Run: headless pygame with SDL's dummy video driver; simulated clock (each Clock.tick advances the game by its frame time, no real sleeping); random seed 0; keys injected as events and as key.get_pressed() state; no mouse input.
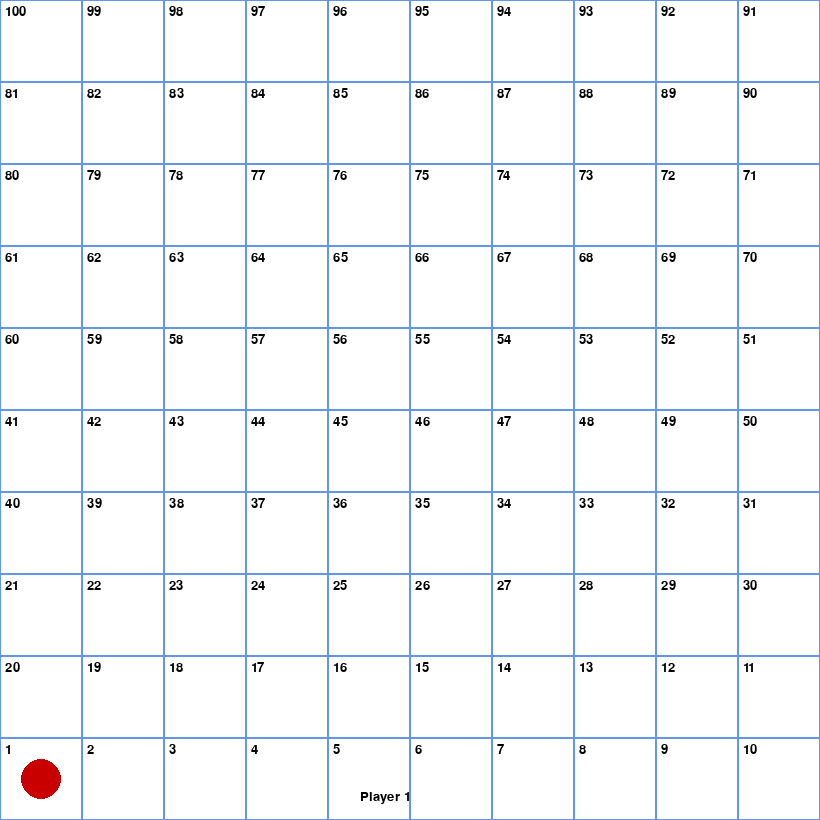
Frame 1 of 4 · flips 1–60 · no input
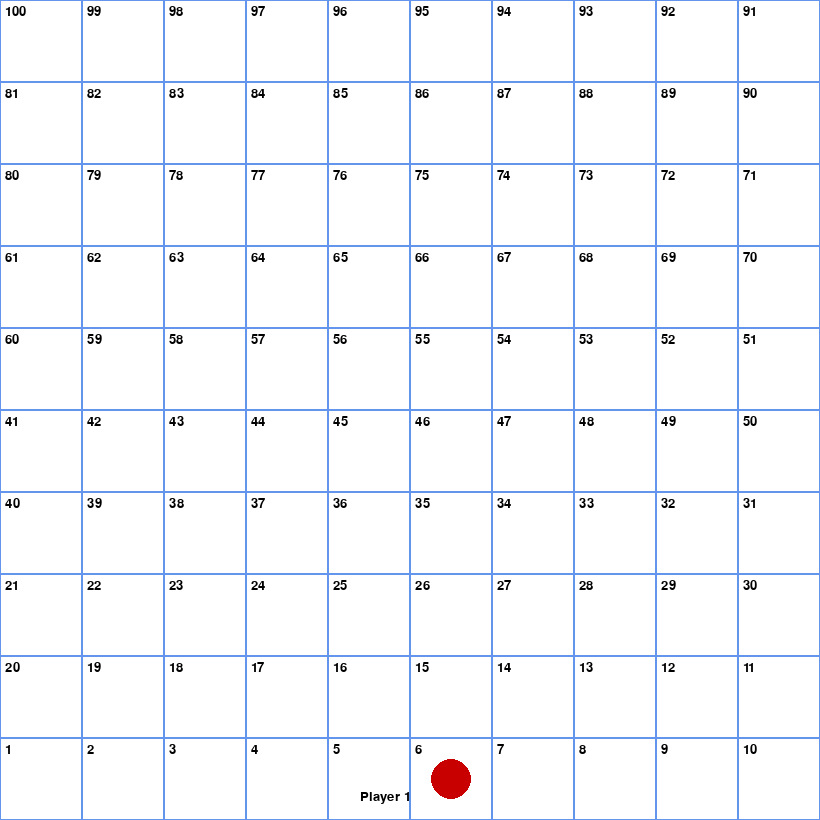
Frame 2 of 4 · flips 61–180 · tapped SPACE, RETURN · held RIGHT (→), D
Frame 3 of 4 · flips 181–300 · held DOWN (↓), S · screen unchanged from frame 2, image omitted
Frame 4 of 4 · flips 301–420 · held LEFT (←), A, UP (↑), W · screen unchanged from frame 3, image omitted

The pygame program that drew these frames:

import pygame
import random
import time

# Initialize pygame
pygame.init()

# Screen setup
WIDTH, HEIGHT = 820, 820
screen = pygame.display.set_mode((WIDTH, HEIGHT))
pygame.display.set_caption("Snakes and Ladders")

# Colors
WHITE = (255, 255, 255)
BLACK = (0, 0, 0)
BLUE = (100, 149, 237)
GREEN = (34, 177, 76)
RED = (200, 0, 0)

# Board setup
TILE_SIZE = WIDTH // 10
font = pygame.font.SysFont("arial", 20)

# Player setup
player_pos = 1
player_color = RED
player_name = "Player 1"  # Default name

# Snakes and Ladders map
snakes = {16: 6, 47: 26, 49: 11, 56: 53, 62: 19, 64: 60, 87: 24, 93: 73, 95: 75, 98: 78}
ladders = {1: 38, 4: 14, 9: 31, 21: 42, 28: 84, 36: 44, 51: 67, 71: 91, 80: 100}

def draw_board():
    screen.fill(WHITE)
    number = 1
    for row in range(10):
        for col in range(10):
            x = col * TILE_SIZE if row % 2 == 0 else (9 - col) * TILE_SIZE
            y = 9 * TILE_SIZE - row * TILE_SIZE
            pygame.draw.rect(screen, BLUE, (x, y, TILE_SIZE, TILE_SIZE), 1)
            num_text = font.render(str(number), True, BLACK)
            screen.blit(num_text, (x + 5, y + 5))
            number += 1

def get_tile_center(tile):
    row = (tile - 1) // 10
    col = (tile - 1) % 10
    if row % 2 == 1:
        col = 9 - col
    x = col * TILE_SIZE + TILE_SIZE // 2
    y = (9 - row) * TILE_SIZE + TILE_SIZE // 2
    return x, y

def draw_player(tile):
    x, y = get_tile_center(tile)
    pygame.draw.circle(screen, player_color, (x, y), TILE_SIZE // 4)

def animate_movement(start, end):
    global player_pos
    for step in range(start + 1, end + 1):
        player_pos = step
        draw_board()
        draw_player(player_pos)
        pygame.display.update()
        pygame.time.delay(300)  # pause for 300ms between moves

def animate_dice_roll():
    # Simulate dice roll animation (shaking dice)
    roll_result = random.randint(1, 6)
    for _ in range(10):  # Shake the dice a few times
        screen.fill(WHITE)
        draw_board()
        dice_text = font.render(str(roll_result), True, BLACK)
        screen.blit(dice_text, (WIDTH // 2 - 10, HEIGHT // 2 - 10))
        pygame.display.update()
        pygame.time.delay(100)
        roll_result = random.randint(1, 6)  # Update dice number
    return roll_result

def draw_player_name():
    name_text = font.render(f"{player_name}", True, BLACK)
    screen.blit(name_text, (WIDTH // 2 - 50, HEIGHT - 30))

def handle_snakes_ladders():
    global player_pos
    new_pos = snakes.get(player_pos, ladders.get(player_pos, player_pos))
    if new_pos != player_pos:
        # Animate the player moving on a snake or ladder
        animate_movement(player_pos, new_pos)
        player_pos = new_pos
        return True
    return False

# Game loop
running = True
clock = pygame.time.Clock()

while running:
    draw_board()
    draw_player(player_pos)
    draw_player_name()
    pygame.display.update()
    clock.tick(60)

    for event in pygame.event.get():
        if event.type == pygame.QUIT:
            running = False

        elif event.type == pygame.KEYDOWN:
            if event.key == pygame.K_SPACE:
                # Animate the dice roll and get the result
                roll_result = animate_dice_roll()
                next_pos = player_pos + roll_result
                if next_pos <= 100:
                    animate_movement(player_pos, next_pos)
                    player_pos = next_pos

                    # Handle snakes and ladders after moving
                    if handle_snakes_ladders():
                        pygame.time.delay(300)  # Pause for a moment after snake/ladder

pygame.quit()
